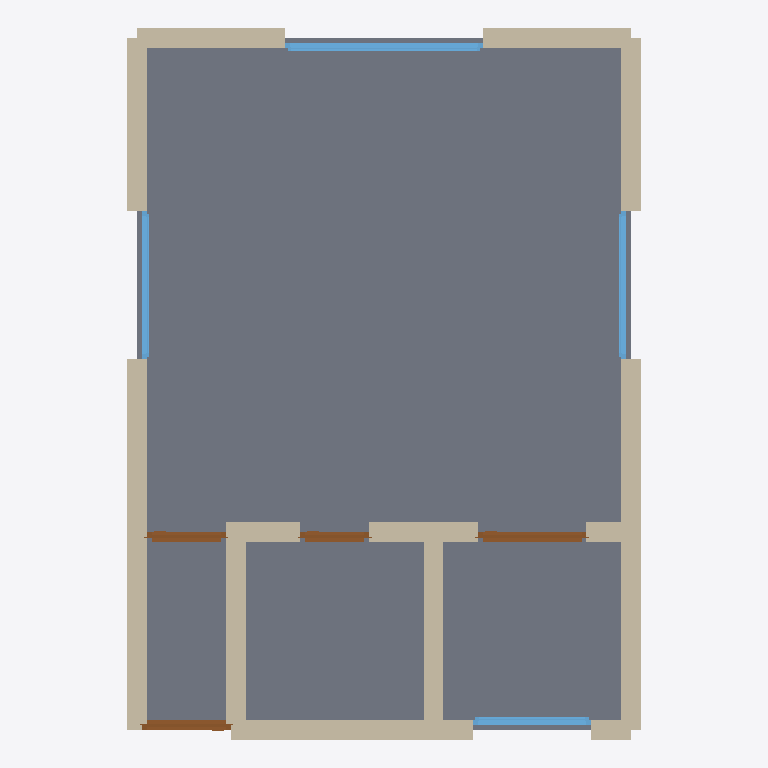
Plan cut of the same IFC building model at storey 'Ground Floor' (level 0.00 m, cut at 1.40 m), seen from above with north up, elements coloured by IFC class: 15 walls (beige), 4 windows (light blue), 4 doors (brown), 1 slab (grey). Cut surfaces are drawn darker.
Extent 5.2 m × 7.2 m × 2.9 m (x, y, z). Storeys (1): Ground Floor at 0.00 m. Elements (25): 16 IfcWall, 4 IfcDoor, 4 IfcWindow, 1 IfcSlab.

HEADER;
FILE_DESCRIPTION(('ViewDefinition[DesignTransferView]'),'2;1');
FILE_NAME('/dev/null','2026-05-05T14:45:46+05:30',(''),(''),'IfcOpenShell 0.8.5','IfcOpenShell 0.8.5','Nobody');
FILE_SCHEMA(('IFC4'));
ENDSEC;
DATA;
#1=IFCPROJECT('14DxGN9$v5We$C8v7ndOzW',$,'A München Schwabing Studio — typical Apian10 35 m² Studenten',$,$,$,$,(#10),#5);
#12=IFCSITE('1x75MoXDn2G9fYiC25nvoG',$,'Site',$,$,$,$,$,$,$,$,$,$,$);
#13=IFCBUILDING('1F6DlxKWT1VhKf$FjJyg0q',$,'Building',$,$,$,$,$,$,$,$,$);
#16=IFCBUILDINGSTOREY('3w9u6AH9TF1wUDamjpQJ15',$,'Ground Floor',$,$,#22,$,$,$,$);
#1041=IFCSLAB('1tSZ0FdfLEpfOm0Wd9aHmz',$,'Floor',$,$,#1058,#1053,$,.FLOOR.);
#178=IFCWALL('2xdtTEf9HFBBmbKc6dpfhX',$,'Exterior Wall',$,$,#199,#194,$,$);
#68=IFCWALL('3LpnelRnbFpAC$LdtTtxR$',$,'Exterior Wall',$,$,#89,#84,$,$);
#23=IFCWALL('2iDVRvTUj7_QR$OtpZ_v0x',$,'Exterior Wall',$,$,#45,#39,$,$);
#200=IFCWALL('24xbFrmzHF2O8E9LKPoZzq',$,'Interior Wall',$,$,#221,#216,$,$);
#266=IFCWALL('0Jg2vf_3bAMvBsDoUkWqPv',$,'Interior Wall',$,$,#287,#282,$,$);
#90=IFCWALL('3PbIHdn159guZc79RwCwvp',$,'Exterior Wall',$,$,#111,#106,$,$);
#156=IFCWALL('1f53UZgHH6eOp_RMclLAn1',$,'Exterior Wall',$,$,#177,#172,$,$);
#134=IFCWALL('2TWVzZberBIfkiUuQHw2by',$,'Exterior Wall',$,$,#155,#150,$,$);
#112=IFCWALL('29cTElj4f8g92uJLl2vmdi',$,'Exterior Wall',$,$,#133,#128,$,$);
#716=IFCWINDOW('1uCKs914PADBv0BezzNKO_',$,'Window',$,$,#770,#765,$,1.2,2.0,$,$,$);
#288=IFCWALL('0pgV$9RTr1NxHnqcFxxdLS',$,'Interior Wall',$,$,#309,#304,$,$);
#310=IFCWALL('0guK4kChzE_OzD6NUk_xFQ',$,'Interior Wall',$,$,#331,#326,$,$);
#631=IFCDOOR('2Z5V5h3LD4Pgz4mJUy4jYc',$,'Door',$,$,#715,#710,$,2.1,1.1,$,$,$);
#771=IFCWINDOW('0IQ1dtWUfD6e1ax5Y0MZAL',$,'Window',$,$,#825,#820,$,1.2,1.5,$,$,$);
#826=IFCWINDOW('22AKOVNxX4xPiitz2YWviU',$,'Window',$,$,#880,#875,$,1.2,1.5,$,$,$);
#881=IFCWINDOW('195lgyTf5Emx4Qdc79E9Op',$,'Window',$,$,#935,#930,$,1.2,1.2,$,$,$);
#376=IFCDOOR('3YTDZQcPH6kexFDpz7CKw7',$,'Door',$,$,#460,#455,$,2.1,0.9,$,$,$);
#46=IFCWALL('0wE4z5Snj1NRCwgZMiqBNv',$,'Exterior Wall',$,$,#67,#62,$,$);
#354=IFCWALL('0BG$0sxV9CqfJRq8eJNf38',$,'Interior Wall',$,$,#375,#370,$,$);
#461=IFCDOOR('0PuFXAH_bD9BYwwYU0BT4_',$,'Door',$,$,#545,#540,$,2.1,0.8,$,$,$);
#332=IFCWALL('0t1RJd$wnBHxd3jjJ35WIh',$,'Interior Wall',$,$,#353,#348,$,$);
#546=IFCDOOR('3dhMfPwTb07u1RirWhgMBt',$,'Door',$,$,#630,#625,$,2.1,0.7,$,$,$);
#222=IFCWALL('2yCtX5yqLFHuMMkLbtHu4F',$,'Interior Wall',$,$,#243,#238,$,$);
ENDSEC;
